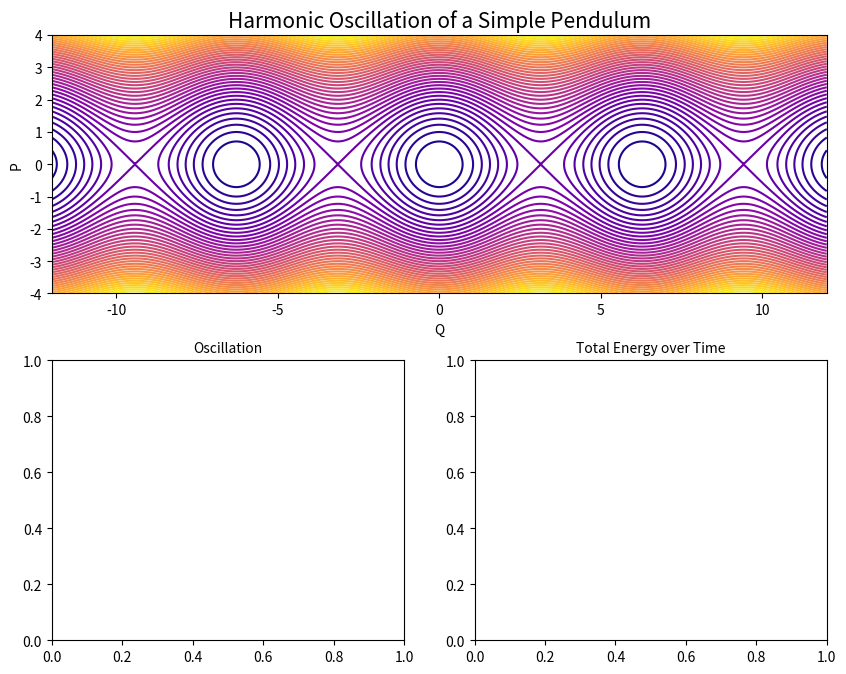

This chart was generated by the following Python code:
#!/usr/bin/env python
# -*- coding: utf-8 -*-

""" [redacted]
   Email:     [email redacted]
   Date:      05 November, 2021
[redacted]
   Semester:  HS21
   Week:      6
   Thema:     Harmonic Oscillation, LeapFrog Integration
"""

import numpy as np
import matplotlib.pyplot as plt
import matplotlib.gridspec as grt
from matplotlib.animation import FuncAnimation


def HOH(q, p):
    return 0.5 * p ** 2 - np.cos(q)


# Euler function
def euler(q, p, h):
    return q + h * p, p - h * np.sin(q)


def euler_HOH(q, p, N, dt):
    q_list = [q]
    p_list = [p]
    H_list = [HOH(q, p)]

    for i in range(N):
        q, p = euler(q, p, dt)
        q_list.append(q)
        p_list.append(p)
        H_list.append(HOH(q, p) + 1)

    return q_list, p_list, H_list


# Runge-Kutta Midpoint function
def rk_midpoint(q, p, dt):
    return p * dt, -q * dt


def rk_midpoint_HOH(q, p, N, dt):
    q_list = [q]
    p_list = [p]
    H_list = [HOH(q, p)]

    # using second order of Runge-Kutta for midpoint method
    for i in range(N):
        q_half, p_half = rk_midpoint(q, p, dt)
        q_new, p_new = rk_midpoint(q + q_half / 2.0, p, dt)

        q += q_new
        p += p_new

        q_list.append(q)
        p_list.append(p)
        H_list.append(HOH(q, p) + 1)

    return q_list, p_list, H_list


# Leapfrog function/ Strömer-Verlet function
def leapFrog(q, p, h):
    q_half = q + 0.5 * h * p
    p_new = p - h * np.sin(q_half)
    q_new = q_half + 0.5 * h * p_new
    return q_new, p_new


def leapFrog_HOH(q, p, N, dt):
    q_list = [q]
    p_list = [p]
    H_list = [HOH(q, p)]

    for i in range(N):
        q, p = leapFrog(q, p, dt)
        q_list.append(q)
        p_list.append(p)
        H_list.append(HOH(q, p) + 1)

    return q_list, p_list, H_list


def init():
    global frame
    frame = 0
    return None


def update(args):
    # consider the updated subplots by the new frame steps
    global ax_2
    global ax_3
    global frame

    # save the plot at the end of the animation (step 1100)
    if frame == steps:
        plt.savefig('Simple_Pendulum.png', format='png')

    # plot 2: Oscillation by Euler forward/Runge-Kutta Midpoint/Leapfrog
    ax_2.clear()
    ax_2.set_title('Oscillation', fontsize=10)
    ax_2.imshow(H, extent=(-12.0, 12.0, -4.0, 4.0), cmap='plasma')
    ax_2.plot(euler_q[:frame], euler_p[:frame], label='Euler')
    ax_2.plot(rk_q[:frame], rk_p[:frame], label='Runge-Kutta Midpoint')
    ax_2.plot(leap_q[:frame], leap_p[:frame], label='LeapFrog')
    ax_2.set_xlabel('Q')
    ax_2.set_ylabel('P')
    ax_2.set_xlim(-6.0, 6.0)
    ax_2.set_ylim(-4.0, 4.0)

    # plot 3: Energys
    ax_3.clear()
    ax_3.set_title('Total Energy over Time', fontsize=10)
    ax_3.plot(t[:frame], euler_H[:frame], label='Euler Energy')
    ax_3.plot(t[:frame], rk_H[:frame], label='Runge-Kutta Midpoint Energy')
    ax_3.plot(t[:frame], leap_H[:frame], label='LeapFrog Energy')
    ax_3.set_xlabel('Time')
    ax_3.set_ylabel('Energy')
    ax_3.set_ylim(0, 5.0)
    ax_3.set_xlim(0, 10)
    ax_3.legend(loc='upper right', prop={'size': 6})

    frame += 5  # animation speed
    return None


def main():
    global ax_2
    global ax_3
    global H
    global euler_q, euler_p, euler_H
    global leap_q, leap_p, leap_H
    global rk_q, rk_p, rk_H
    global t
    global steps

    Fig = plt.figure(figsize=(10, 8))
    gs = grt.GridSpec(nrows=2, ncols=2)
    ax_1 = Fig.add_subplot(gs[0, :])
    ax_2 = Fig.add_subplot(gs[1, 0])
    ax_3 = Fig.add_subplot(gs[1, 1])
    # data setup
    q, p = np.meshgrid(np.linspace(-12.0, 12.0, 420), np.linspace(-4.0, 4.0, 210))
    H = HOH(q, p)

    steps = 1100
    euler_q, euler_p, euler_H = euler_HOH(0, 0.1, steps, 0.1)
    leap_q, leap_p, leap_H = leapFrog_HOH(0, 1, steps, 0.1)
    rk_q, rk_p, rk_H = rk_midpoint_HOH(0, 0.1, steps, 0.1)
    t = np.linspace(0, 10, steps + 1)

    # plotting grid
    ax_1.set_title('Harmonic Oscillation of a Simple Pendulum', fontsize=15)
    ax_1.contour(q, p, H, 43, cmap='plasma')
    ax_1.set_xlabel('Q')
    ax_1.set_ylabel('P')
    ax_1.set_aspect('equal')

    # setup plot 2 for animation
    ax_2.set_title('Oscillation', fontsize=10)

    # setup plot 3 for animation
    ax_3.set_title('Total Energy over Time', fontsize=10)

    # starting Animation
    ani = FuncAnimation(Fig, update, None, init_func=init, interval=30)

    plt.show()


# Main
if __name__ == "__main__":
    main()
